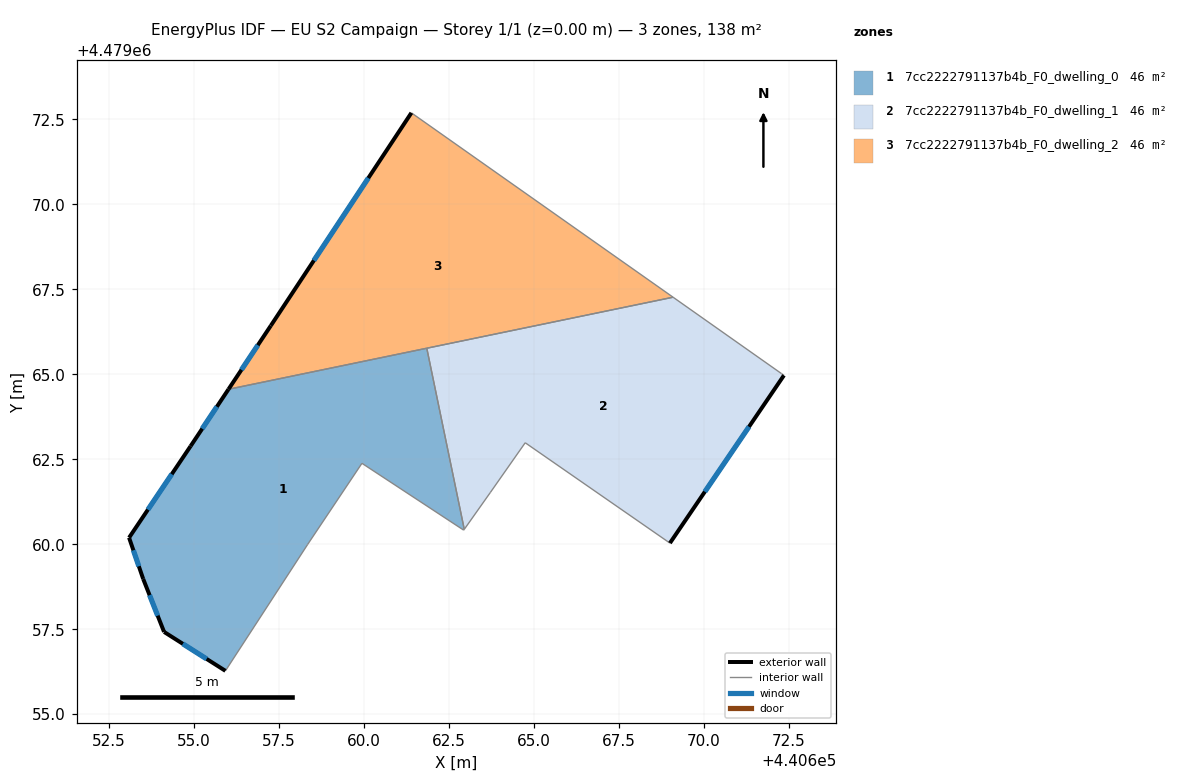
=== STOREY PLAN SPEC (per zone: floor XY polygon, exterior-wall plan segments, windows/doors) ===
zone 1: 7cc2222791137b4b_F0_dwelling_0  (45.9 m²)
  floor: (440662.94, 4479060.42) (440662.96, 4479060.44) (440661.85, 4479065.77) (440656.02, 4479064.56) (440654.90, 4479062.89) (440653.09, 4479060.19) (440653.51, 4479058.98) (440654.12, 4479057.42) (440655.93, 4479056.28) (440658.35, 4479060.00) (440659.94, 4479062.38)
  exterior wall: (440655.93, 4479056.28) – (440654.12, 4479057.42)  [2.1 m]
    window: (440655.37, 4479056.63) – (440654.67, 4479057.07)  [1.0 m²]
  exterior wall: (440654.12, 4479057.42) – (440653.51, 4479058.98)  [1.7 m]
    window: (440653.93, 4479057.90) – (440653.70, 4479058.50)  [0.8 m²]
  exterior wall: (440653.51, 4479058.98) – (440653.09, 4479060.19)  [1.3 m]
    window: (440653.38, 4479059.35) – (440653.22, 4479059.82)  [0.6 m²]
  exterior wall: (440653.09, 4479060.19) – (440654.90, 4479062.89)  [3.2 m]
    window: (440653.65, 4479061.02) – (440654.35, 4479062.06)  [1.5 m²]
  exterior wall: (440654.90, 4479062.89) – (440656.02, 4479064.56)  [2.0 m]
    window: (440655.24, 4479063.40) – (440655.68, 4479064.05)  [0.9 m²]
  interior walls: 6
zone 2: 7cc2222791137b4b_F0_dwelling_1  (45.9 m²)
  floor: (440669.01, 4479060.03) (440672.36, 4479064.97) (440672.28, 4479065.02) (440669.10, 4479067.27) (440661.85, 4479065.77) (440662.96, 4479060.44) (440663.72, 4479061.52) (440664.75, 4479062.99)
  exterior wall: (440672.36, 4479064.97) – (440669.01, 4479060.03)  [6.0 m]
    window: (440671.33, 4479063.46) – (440670.03, 4479061.55)  [2.7 m²]
  interior walls: 7
zone 3: 7cc2222791137b4b_F0_dwelling_2  (45.9 m²)
  floor: (440669.10, 4479067.27) (440661.40, 4479072.69) (440657.26, 4479066.43) (440656.02, 4479064.56)
  exterior wall: (440656.02, 4479064.56) – (440657.26, 4479066.43)  [2.2 m]
    window: (440656.40, 4479065.13) – (440656.88, 4479065.86)  [1.0 m²]
  exterior wall: (440657.26, 4479066.43) – (440661.40, 4479072.69)  [7.5 m]
    window: (440658.53, 4479068.35) – (440660.13, 4479070.78)  [3.4 m²]
  interior walls: 3

=== DERIVED (storey summary) ===
Building: EU S2 Campaign
Storey: 1 of 1  (floor level z = 0.00 m)
Storey gross floor area: 137.7 m²
Zones on this storey: 3
  - 7cc2222791137b4b_F0_dwelling_0: floor 45.9 m²; exterior wall 10.4 m (31.1 m²); 5 window(s) 4.7 m²; WWR 15.0%
  - 7cc2222791137b4b_F0_dwelling_1: floor 45.9 m²; exterior wall 6.0 m (17.9 m²); 1 window(s) 2.7 m²; WWR 15.0%
  - 7cc2222791137b4b_F0_dwelling_2: floor 45.9 m²; exterior wall 9.8 m (29.3 m²); 2 window(s) 4.4 m²; WWR 15.0%
Zone adjacency (shared interzone walls):
  - 7cc2222791137b4b_F0_dwelling_0 ↔ 7cc2222791137b4b_F0_dwelling_1
  - 7cc2222791137b4b_F0_dwelling_0 ↔ 7cc2222791137b4b_F0_dwelling_2
  - 7cc2222791137b4b_F0_dwelling_1 ↔ 7cc2222791137b4b_F0_dwelling_2